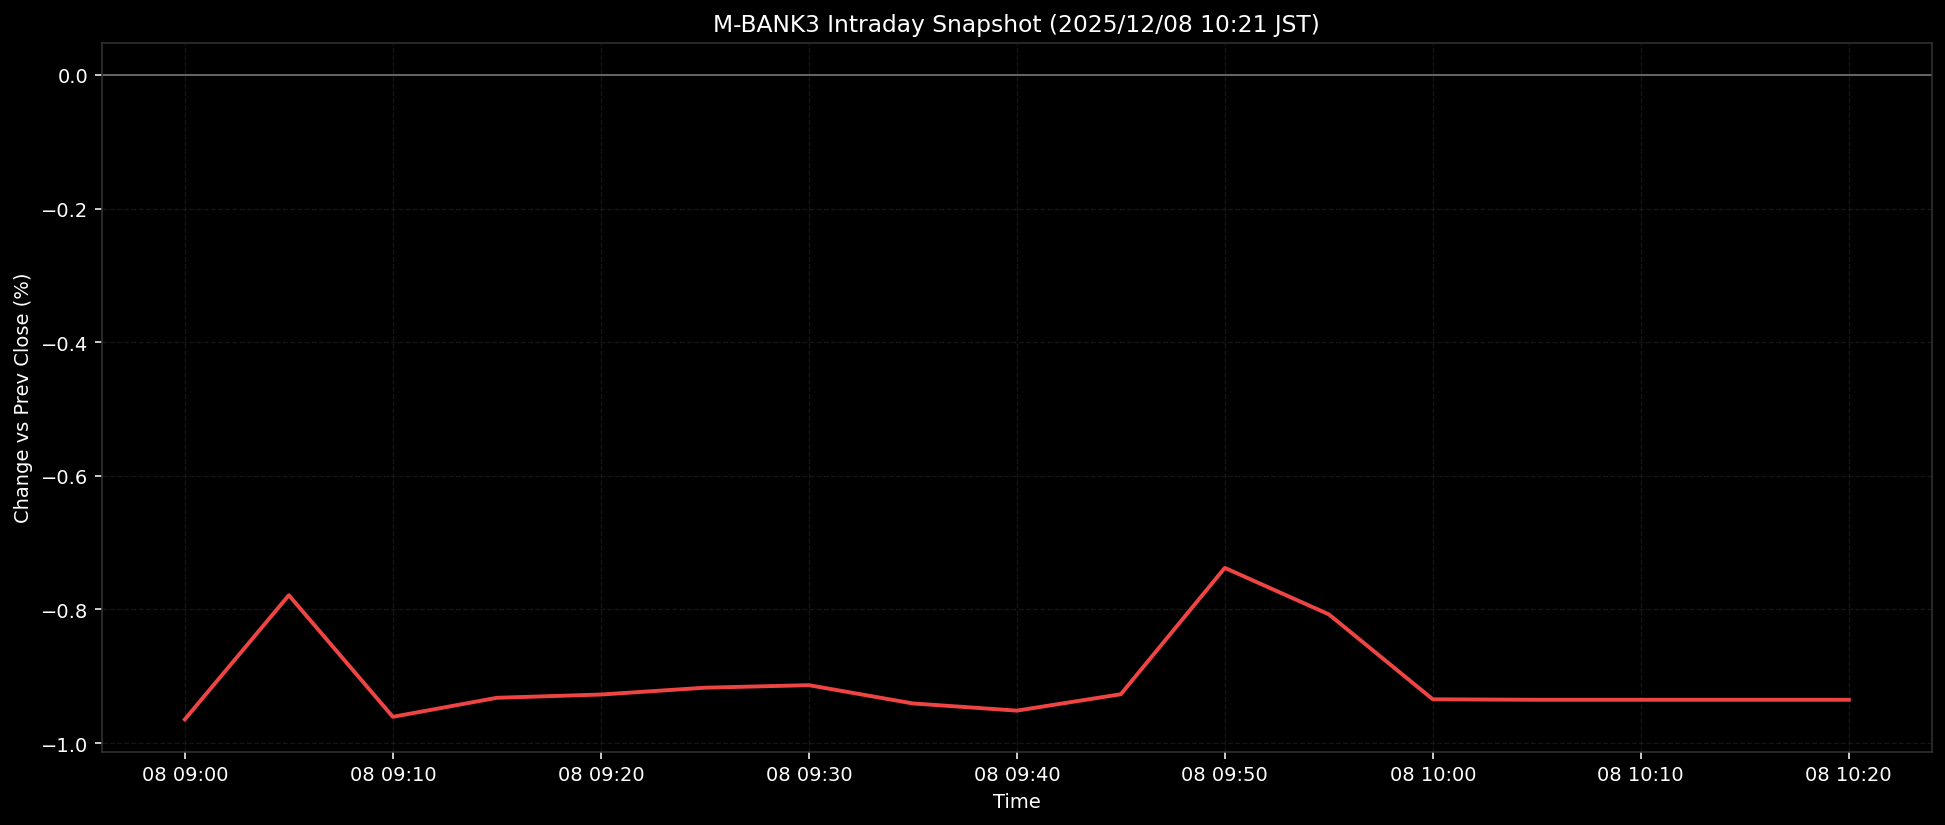

Values plotted in this chart, from the file beside it:
ts, pct
2025-12-08T09:00:00+0900, -0.9645
2025-12-08T09:05:00+0900, -0.7787
2025-12-08T09:10:00+0900, -0.9607
2025-12-08T09:15:00+0900, -0.9322
2025-12-08T09:20:00+0900, -0.9273
2025-12-08T09:25:00+0900, -0.9171
2025-12-08T09:30:00+0900, -0.9133
2025-12-08T09:35:00+0900, -0.9407
2025-12-08T09:40:00+0900, -0.9514
2025-12-08T09:45:00+0900, -0.9269
2025-12-08T09:50:00+0900, -0.7378
2025-12-08T09:55:00+0900, -0.8073
2025-12-08T10:00:00+0900, -0.9345
2025-12-08T10:05:00+0900, -0.9352
2025-12-08T10:10:00+0900, -0.9352
2025-12-08T10:15:00+0900, -0.9352
2025-12-08T10:20:00+0900, -0.9352
